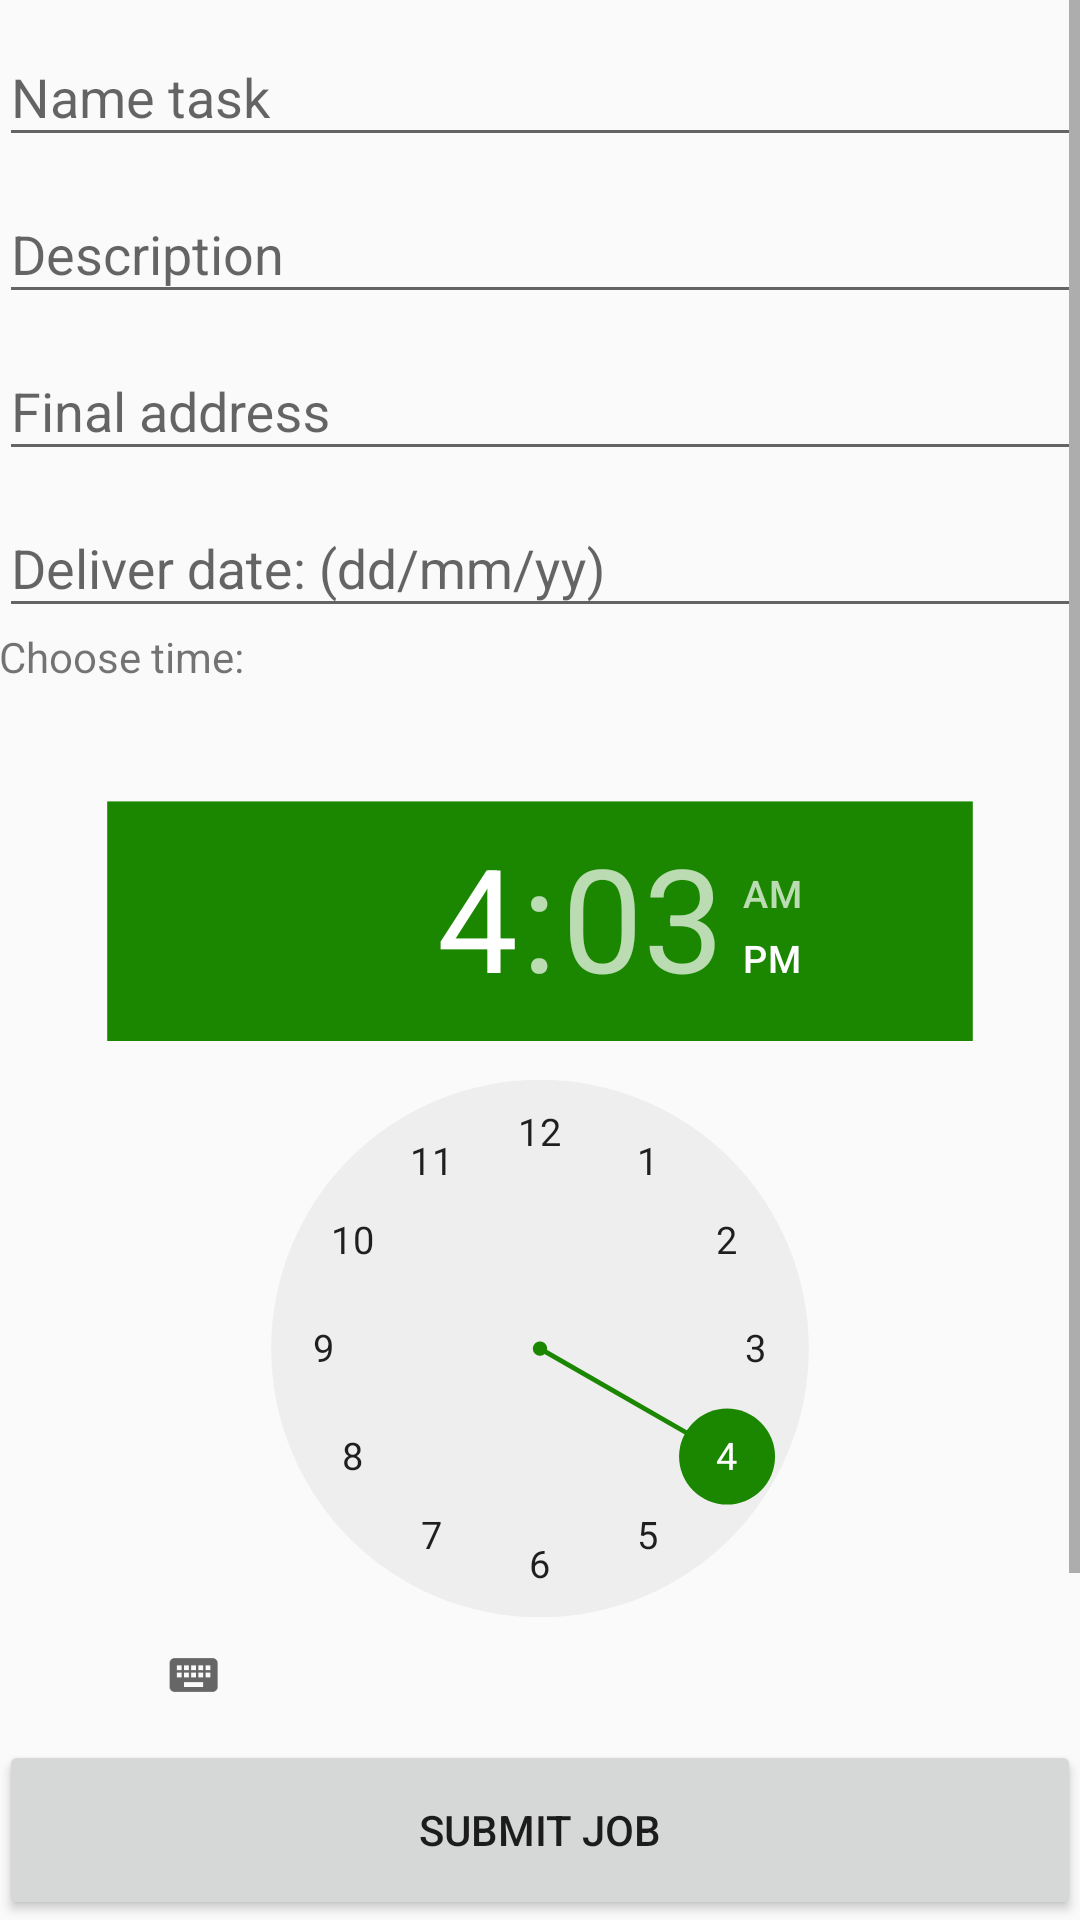

Here is an Android app screen rendered from its layout file. Give the layout XML and the strings, colors and styles it references.
<!-- AndroidManifest.xml: application theme AppTheme -->
<!-- res/layout/activity_place_tiny_job.xml -->
<?xml version="1.0" encoding="utf-8"?>
<RelativeLayout xmlns:android="http://schemas.android.com/apk/res/android"
    xmlns:tools="http://schemas.android.com/tools"
    android:layout_width="match_parent"
    android:layout_height="match_parent"
    android:paddingBottom="@dimen/activity_vertical_margin"
    android:paddingLeft="@dimen/activity_horizontal_margin"
    android:paddingRight="@dimen/activity_horizontal_margin"
    android:paddingTop="@dimen/activity_vertical_margin"
    tools:context=".PlaceTinyJobActivity"
    android:orientation="vertical">

    <ScrollView
        android:layout_width="match_parent"
        android:layout_height="wrap_content">

        <LinearLayout
            android:layout_alignParentTop="true"
            android:layout_width="match_parent"
            android:layout_height="wrap_content"
            android:orientation="vertical">


            <android.support.design.widget.TextInputLayout
                android:layout_width="match_parent"
                android:layout_height="wrap_content">

                <EditText
                    android:id="@+id/editText_placeTinyJob_taskName"
                    android:layout_width="match_parent"
                    android:layout_height="wrap_content"
                    android:hint="Name task"
                    android:inputType="text"
                    android:maxLines="1"
                    android:singleLine="true" />

            </android.support.design.widget.TextInputLayout>

            <android.support.design.widget.TextInputLayout
                android:layout_width="match_parent"
                android:layout_height="wrap_content">

                <EditText
                    android:id="@+id/editText_placeTinyJob_taskDescription"
                    android:layout_width="match_parent"
                    android:layout_height="wrap_content"
                    android:hint="Description"
                    android:inputType="text"
                    android:maxLines="1"
                    android:singleLine="true" />

            </android.support.design.widget.TextInputLayout>

             <android.support.design.widget.TextInputLayout
                android:layout_width="match_parent"
                android:layout_height="wrap_content">

            <EditText
                android:id="@+id/editText_placeTinyJob_finalAddress"
                android:layout_width="match_parent"
                android:layout_height="wrap_content"
                android:hint="Final address"
                android:inputType="textPostalAddress"
                android:maxLines="1"
                android:singleLine="true" />

            </android.support.design.widget.TextInputLayout>

            <android.support.design.widget.TextInputLayout
                android:layout_width="match_parent"
                android:layout_height="wrap_content">

                <EditText
                    android:id="@+id/editText_placeTinyJob_finalDate"
                    android:layout_width="match_parent"
                    android:layout_height="wrap_content"
                    android:hint="Deliver date: (dd/mm/yy)"
                    android:layout_gravity="center_horizontal"
                    />

            </android.support.design.widget.TextInputLayout>

            <TextView
                android:layout_width="match_parent"
                android:layout_height="wrap_content"
                android:text="Choose time:"/>
            <android.support.design.widget.TextInputLayout
                android:layout_width="match_parent"
                android:layout_height="wrap_content">

                <TimePicker
                    android:id="@+id/editText_placeTinyJob_finalTime"
                    android:layout_width="wrap_content"
                    android:layout_height="wrap_content"
                    android:scaleX="0.8"
                    android:scaleY="0.8"
                    android:layout_gravity="center_horizontal"
                    />
            </android.support.design.widget.TextInputLayout>

            <android.support.design.widget.TextInputLayout
                android:layout_width="match_parent"
                android:layout_height="wrap_content">

                <EditText
                    android:id="@+id/editText_placeTinyJob_contactPhone"
                    android:layout_width="match_parent"
                    android:layout_height="wrap_content"
                    android:hint="Contact Phone (optional)"
                    android:inputType="phone"
                    android:maxLines="1"
                    android:singleLine="true"
                    />
            </android.support.design.widget.TextInputLayout>

            <android.support.design.widget.TextInputLayout
                android:layout_width="match_parent"
                android:layout_height="wrap_content">

                <EditText
                    android:id="@+id/editText_placeTinyJob_profit"
                    android:layout_width="match_parent"
                    android:layout_height="wrap_content"
                    android:hint="Profit ($)"
                    android:inputType="numberDecimal"
                    android:maxLines="1"
                    android:singleLine="true"
                    />
            </android.support.design.widget.TextInputLayout>

            <Space
                android:layout_width="match_parent"
                android:layout_height="60dp" />

        </LinearLayout>

    </ScrollView>

    <Button
        android:layout_width="match_parent"
        android:layout_height="60dp"
        android:text="Submit Job"
        android:layout_alignParentBottom="true"
        android:onClick="onClick_placeJob"/>
</RelativeLayout>
<!-- resources referenced by this layout -->
<resources>
  <style name="AppTheme" parent="Theme.AppCompat.Light.DarkActionBar">
          
          <item name="colorPrimary">@color/colorPrimary</item>
          <item name="colorPrimaryDark">@color/colorPrimaryDark</item>
          <item name="colorAccent">@color/colorAccent</item>
      </style>
  <color name="colorPrimary">#3F51B5</color>
  <color name="colorPrimaryDark">#303F9F</color>
  <color name="colorAccent">#1b8700</color>
</resources>
